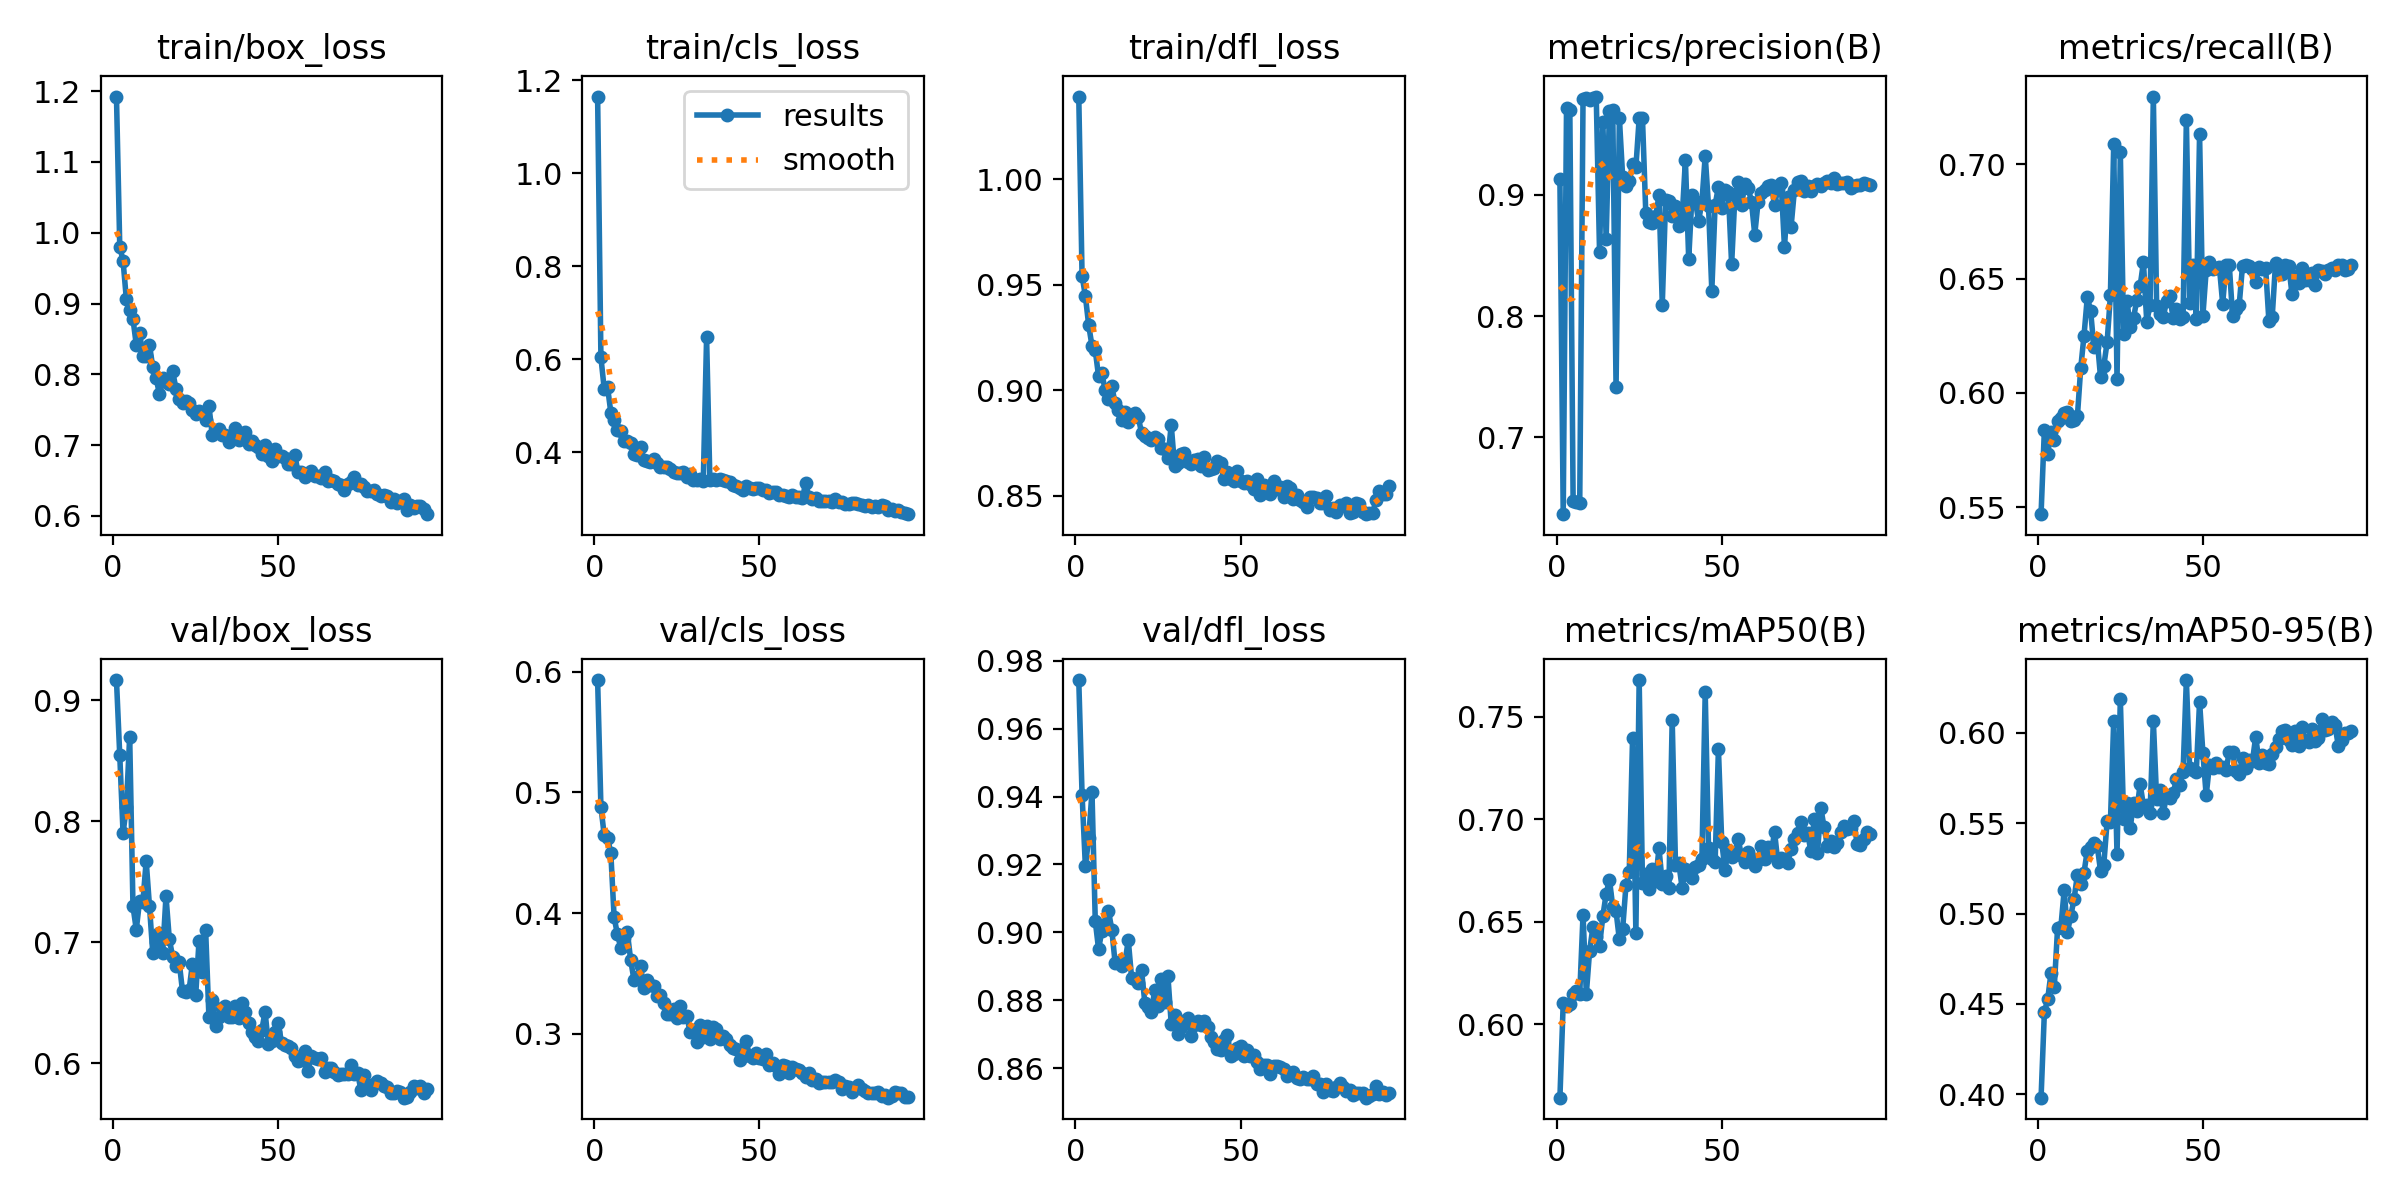

Values plotted in this chart, from the file beside it:
epoch, train/box_loss, train/cls_loss, train/dfl_loss, metrics/precision(B), metrics/recall(B), metrics/mAP50(B), metrics/mAP50-95(B), val/box_loss, val/cls_loss, val/dfl_loss, lr/pg0, lr/pg1, lr/pg2
1, 1.192, 1.165, 1.039, 0.9127, 0.547, 0.5641, 0.3982, 0.9167, 0.593, 0.9744, 0.0004734, 0.0004734, 0.0004734
2, 0.9804, 0.6042, 0.9542, 0.6365, 0.5839, 0.6104, 0.4454, 0.8543, 0.4879, 0.9406, 0.0009403, 0.0009403, 0.0009403
3, 0.9602, 0.5363, 0.9446, 0.972, 0.5732, 0.6091, 0.4526, 0.7901, 0.4644, 0.9195, 0.001398, 0.001398, 0.001398
4, 0.9058, 0.541, 0.9308, 0.9704, 0.583, 0.6099, 0.4669, 0.8117, 0.4625, 0.9277, 0.001387, 0.001387, 0.001387
5, 0.8914, 0.4856, 0.921, 0.6472, 0.5797, 0.6148, 0.4593, 0.87, 0.4496, 0.9414, 0.001387, 0.001387, 0.001387
6, 0.8782, 0.469, 0.9188, 0.6465, 0.5878, 0.6162, 0.4919, 0.7296, 0.3963, 0.9033, 0.001372, 0.001372, 0.001372
7, 0.8417, 0.4478, 0.9065, 0.6461, 0.5891, 0.6147, 0.4926, 0.7104, 0.3824, 0.895, 0.001358, 0.001358, 0.001358
8, 0.8587, 0.4455, 0.908, 0.979, 0.5914, 0.6532, 0.5128, 0.7341, 0.3713, 0.9004, 0.001344, 0.001344, 0.001344
9, 0.8264, 0.4239, 0.8999, 0.9798, 0.5918, 0.6149, 0.49, 0.7334, 0.3789, 0.9026, 0.00133, 0.00133, 0.00133
10, 0.8261, 0.4249, 0.8958, 0.9786, 0.5878, 0.6359, 0.4987, 0.767, 0.3842, 0.9063, 0.001316, 0.001316, 0.001316
11, 0.8416, 0.4196, 0.902, 0.9803, 0.588, 0.6474, 0.5082, 0.7296, 0.3613, 0.9008, 0.001302, 0.001302, 0.001302
12, 0.81, 0.3971, 0.8937, 0.9812, 0.5897, 0.6426, 0.5214, 0.6909, 0.3448, 0.8911, 0.001288, 0.001288, 0.001288
13, 0.7947, 0.3953, 0.8904, 0.8527, 0.6107, 0.6383, 0.5161, 0.7001, 0.3468, 0.8912, 0.001273, 0.001273, 0.001273
14, 0.7724, 0.4113, 0.8859, 0.9598, 0.625, 0.6526, 0.5227, 0.7075, 0.3564, 0.89, 0.001259, 0.001259, 0.001259
15, 0.7946, 0.3843, 0.8895, 0.8637, 0.6418, 0.6636, 0.5349, 0.6911, 0.3377, 0.8913, 0.001245, 0.001245, 0.001245
16, 0.7894, 0.3809, 0.885, 0.9694, 0.636, 0.6705, 0.5368, 0.738, 0.3446, 0.8976, 0.001231, 0.001231, 0.001231
17, 0.7866, 0.3793, 0.8877, 0.9698, 0.6199, 0.6573, 0.5393, 0.7026, 0.3402, 0.8866, 0.001217, 0.001217, 0.001217
18, 0.8048, 0.3851, 0.8891, 0.7414, 0.6235, 0.6551, 0.5374, 0.688, 0.3393, 0.8864, 0.001203, 0.001203, 0.001203
19, 0.78, 0.3768, 0.8873, 0.9637, 0.607, 0.6413, 0.5238, 0.6798, 0.3309, 0.8852, 0.001189, 0.001189, 0.001189
20, 0.7653, 0.3693, 0.8798, 0.915, 0.6118, 0.6465, 0.5271, 0.6832, 0.3319, 0.8889, 0.001174, 0.001174, 0.001174
21, 0.7594, 0.3691, 0.8782, 0.9072, 0.6222, 0.6677, 0.551, 0.6594, 0.3253, 0.8793, 0.00116, 0.00116, 0.00116
22, 0.7618, 0.3687, 0.8773, 0.9112, 0.6427, 0.6743, 0.5504, 0.659, 0.3166, 0.878, 0.001146, 0.001146, 0.001146
23, 0.7602, 0.3647, 0.8764, 0.9252, 0.7088, 0.7395, 0.6067, 0.6605, 0.316, 0.8766, 0.001132, 0.001132, 0.001132
24, 0.7497, 0.3568, 0.8779, 0.9227, 0.6061, 0.6446, 0.5327, 0.6821, 0.3205, 0.883, 0.001118, 0.001118, 0.001118
25, 0.7442, 0.3545, 0.8768, 0.9631, 0.7053, 0.7679, 0.6188, 0.6564, 0.3127, 0.8782, 0.001104, 0.001104, 0.001104
26, 0.7488, 0.3562, 0.8725, 0.9632, 0.6258, 0.6689, 0.5522, 0.7009, 0.3232, 0.8862, 0.001089, 0.001089, 0.001089
27, 0.7456, 0.3585, 0.8719, 0.8854, 0.6404, 0.6731, 0.561, 0.6753, 0.314, 0.8795, 0.001075, 0.001075, 0.001075
28, 0.7349, 0.3474, 0.8677, 0.8773, 0.629, 0.6661, 0.5473, 0.7101, 0.3151, 0.8871, 0.001061, 0.001061, 0.001061
29, 0.7557, 0.3542, 0.8835, 0.8771, 0.6328, 0.6756, 0.5614, 0.638, 0.301, 0.873, 0.001047, 0.001047, 0.001047
30, 0.7141, 0.3407, 0.8641, 0.8825, 0.6408, 0.6701, 0.557, 0.6518, 0.3031, 0.8756, 0.001033, 0.001033, 0.001033
31, 0.7202, 0.3397, 0.8655, 0.8995, 0.6467, 0.6858, 0.5716, 0.6308, 0.2928, 0.87, 0.001019, 0.001019, 0.001019
32, 0.7222, 0.3418, 0.8698, 0.8095, 0.6573, 0.6684, 0.5598, 0.6383, 0.3072, 0.8721, 0.001005, 0.001005, 0.001005
33, 0.7137, 0.3387, 0.8703, 0.8954, 0.6312, 0.6723, 0.56, 0.6455, 0.2969, 0.8739, 0.0009904, 0.0009904, 0.0009904
34, 0.7137, 0.647, 0.866, 0.8952, 0.6383, 0.6663, 0.5554, 0.6473, 0.3064, 0.8747, 0.0009763, 0.0009763, 0.0009763
35, 0.7048, 0.3397, 0.8652, 0.8829, 0.7296, 0.7485, 0.6065, 0.638, 0.2959, 0.8695, 0.0009622, 0.0009622, 0.0009622
36, 0.7126, 0.3419, 0.8667, 0.891, 0.638, 0.6776, 0.5633, 0.6377, 0.3059, 0.8728, 0.000948, 0.000948, 0.000948
37, 0.7245, 0.341, 0.8674, 0.8741, 0.6344, 0.6784, 0.5684, 0.647, 0.3035, 0.8738, 0.0009338, 0.0009338, 0.0009338
38, 0.7074, 0.3418, 0.8641, 0.8806, 0.6332, 0.6666, 0.5556, 0.6373, 0.2956, 0.8726, 0.0009197, 0.0009197, 0.0009197
39, 0.7097, 0.3408, 0.8685, 0.9288, 0.6401, 0.6755, 0.5652, 0.6496, 0.2977, 0.8739, 0.0009056, 0.0009056, 0.0009056
40, 0.7191, 0.3381, 0.862, 0.8469, 0.6426, 0.6725, 0.5639, 0.6419, 0.2955, 0.8721, 0.0008914, 0.0008914, 0.0008914
41, 0.7014, 0.3354, 0.8625, 0.8996, 0.6326, 0.6714, 0.5666, 0.6327, 0.291, 0.8691, 0.0008773, 0.0008773, 0.0008773
42, 0.7056, 0.3306, 0.863, 0.8953, 0.6368, 0.6766, 0.5743, 0.6259, 0.2882, 0.8678, 0.0008631, 0.0008631, 0.0008631
43, 0.7, 0.3274, 0.8661, 0.8785, 0.6322, 0.6778, 0.5714, 0.6217, 0.2873, 0.8656, 0.000849, 0.000849, 0.000849
44, 0.6977, 0.3243, 0.8653, 0.8943, 0.633, 0.6806, 0.5783, 0.6179, 0.2783, 0.8653, 0.0008348, 0.0008348, 0.0008348
45, 0.6878, 0.3199, 0.8577, 0.9323, 0.7195, 0.7618, 0.6292, 0.6272, 0.2819, 0.8683, 0.0008207, 0.0008207, 0.0008207
46, 0.6995, 0.327, 0.8614, 0.8908, 0.6393, 0.6857, 0.5803, 0.6423, 0.294, 0.8698, 0.0008065, 0.0008065, 0.0008065
47, 0.6845, 0.3237, 0.858, 0.8209, 0.6562, 0.6805, 0.5794, 0.6157, 0.2816, 0.8635, 0.0007924, 0.0007924, 0.0007924
48, 0.6771, 0.3211, 0.8569, 0.8917, 0.6322, 0.6792, 0.5784, 0.6179, 0.2801, 0.8643, 0.0007782, 0.0007782, 0.0007782
49, 0.6941, 0.3238, 0.8615, 0.9066, 0.7131, 0.7343, 0.6172, 0.6253, 0.2838, 0.866, 0.0007641, 0.0007641, 0.0007641
50, 0.6844, 0.3226, 0.857, 0.8893, 0.6337, 0.6889, 0.5889, 0.6331, 0.28, 0.8666, 0.0007499, 0.0007499, 0.0007499
51, 0.6843, 0.3182, 0.8559, 0.9038, 0.6537, 0.6753, 0.5654, 0.6164, 0.2793, 0.8635, 0.0007358, 0.0007358, 0.0007358
52, 0.6821, 0.3184, 0.8567, 0.9024, 0.6572, 0.6851, 0.5823, 0.6152, 0.2833, 0.8652, 0.0007216, 0.0007216, 0.0007216
53, 0.6737, 0.3124, 0.8557, 0.8427, 0.6543, 0.6813, 0.5807, 0.6137, 0.2738, 0.8635, 0.0007075, 0.0007075, 0.0007075
54, 0.6726, 0.3137, 0.8531, 0.8999, 0.6544, 0.6829, 0.5835, 0.612, 0.2754, 0.8638, 0.0006934, 0.0006934, 0.0006934
55, 0.6861, 0.3141, 0.8579, 0.9106, 0.6551, 0.6903, 0.581, 0.6058, 0.2734, 0.8617, 0.0006792, 0.0006792, 0.0006792
56, 0.6613, 0.3076, 0.8501, 0.8913, 0.639, 0.6819, 0.581, 0.6014, 0.2666, 0.8596, 0.0006651, 0.0006651, 0.0006651
57, 0.6627, 0.3085, 0.8549, 0.9087, 0.6561, 0.6789, 0.5794, 0.6027, 0.274, 0.8609, 0.0006509, 0.0006509, 0.0006509
58, 0.6549, 0.3057, 0.8538, 0.906, 0.6559, 0.684, 0.5893, 0.6096, 0.273, 0.861, 0.0006368, 0.0006368, 0.0006368
59, 0.6609, 0.3043, 0.8509, 0.8944, 0.6336, 0.6808, 0.5896, 0.5934, 0.2676, 0.8583, 0.0006226, 0.0006226, 0.0006226
60, 0.6629, 0.3081, 0.8567, 0.8673, 0.6368, 0.6771, 0.5787, 0.6054, 0.2726, 0.8607, 0.0006085, 0.0006085, 0.0006085
... 35 more rows
